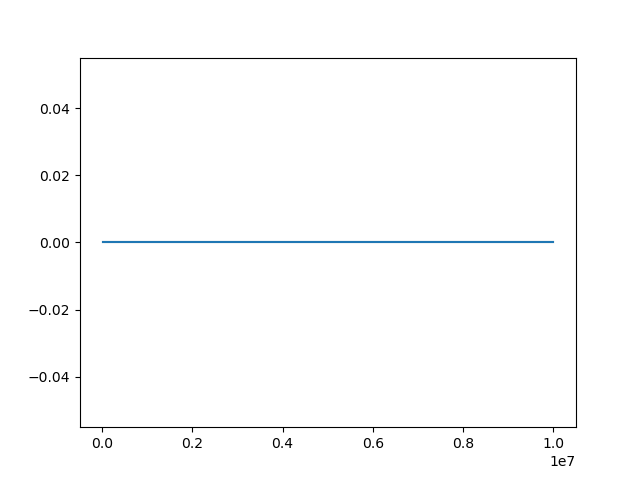

Data behind this chart, as committed beside it:
Wall time, Step, Value
1713100733, 10000, 0.0
1713100800, 20000, 0.0
1713100866, 30000, 0.0
1713100931, 40000, 0.0
1713100995, 50000, 0.0
1713101061, 60000, 0.0
1713101127, 70000, 0.0
1713101191, 80000, 0.0
1713101258, 90000, 0.0
1713101324, 100000, 0.0
1713101389, 110000, 0.0
1713101453, 120000, 0.0
1713101519, 130000, 0.0
1713101584, 140000, 0.0
1713101651, 150000, 0.0
1713101717, 160000, 0.0
1713101781, 170000, 0.0
1713101846, 180000, 0.0
1713101911, 190000, 0.0
1713101976, 200000, 0.0
1713102041, 210000, 0.0
1713102107, 220000, 0.0
1713102173, 230000, 0.0
1713102238, 240000, 0.0
1713102304, 250000, 0.0
1713102365, 260000, 0.0
1713102430, 270000, 0.0
1713102495, 280000, 0.0
1713102559, 290000, 0.0
1713102626, 300000, 0.0
1713102691, 310000, 0.0
1713102755, 320000, 0.0
1713102820, 330000, 0.0
1713102884, 340000, 0.0
1713102950, 350000, 0.0
1713103015, 360000, 0.0
1713103080, 370000, 0.0
1713103147, 380000, 0.0
1713103207, 390000, 0.0
1713103275, 400000, 0.0
1713103342, 410000, 0.0
1713103407, 420000, 0.0
1713103475, 430000, 0.0
1713103541, 440000, 0.0
1713103607, 450000, 0.0
1713103675, 460000, 0.0
1713103742, 470000, 0.0
1713103809, 480000, 0.0
1713103878, 490000, 0.0
1713103945, 500000, 0.0
1713104013, 510000, 0.0
1713104080, 520000, 0.0
1713104149, 530000, 0.0
1713104214, 540000, 0.0
1713104282, 550000, 0.0
1713104350, 560000, 0.0
1713104419, 570000, 0.0
1713104486, 580000, 0.0
1713104555, 590000, 0.0
1713104620, 600000, 0.0
... 940 more rows
